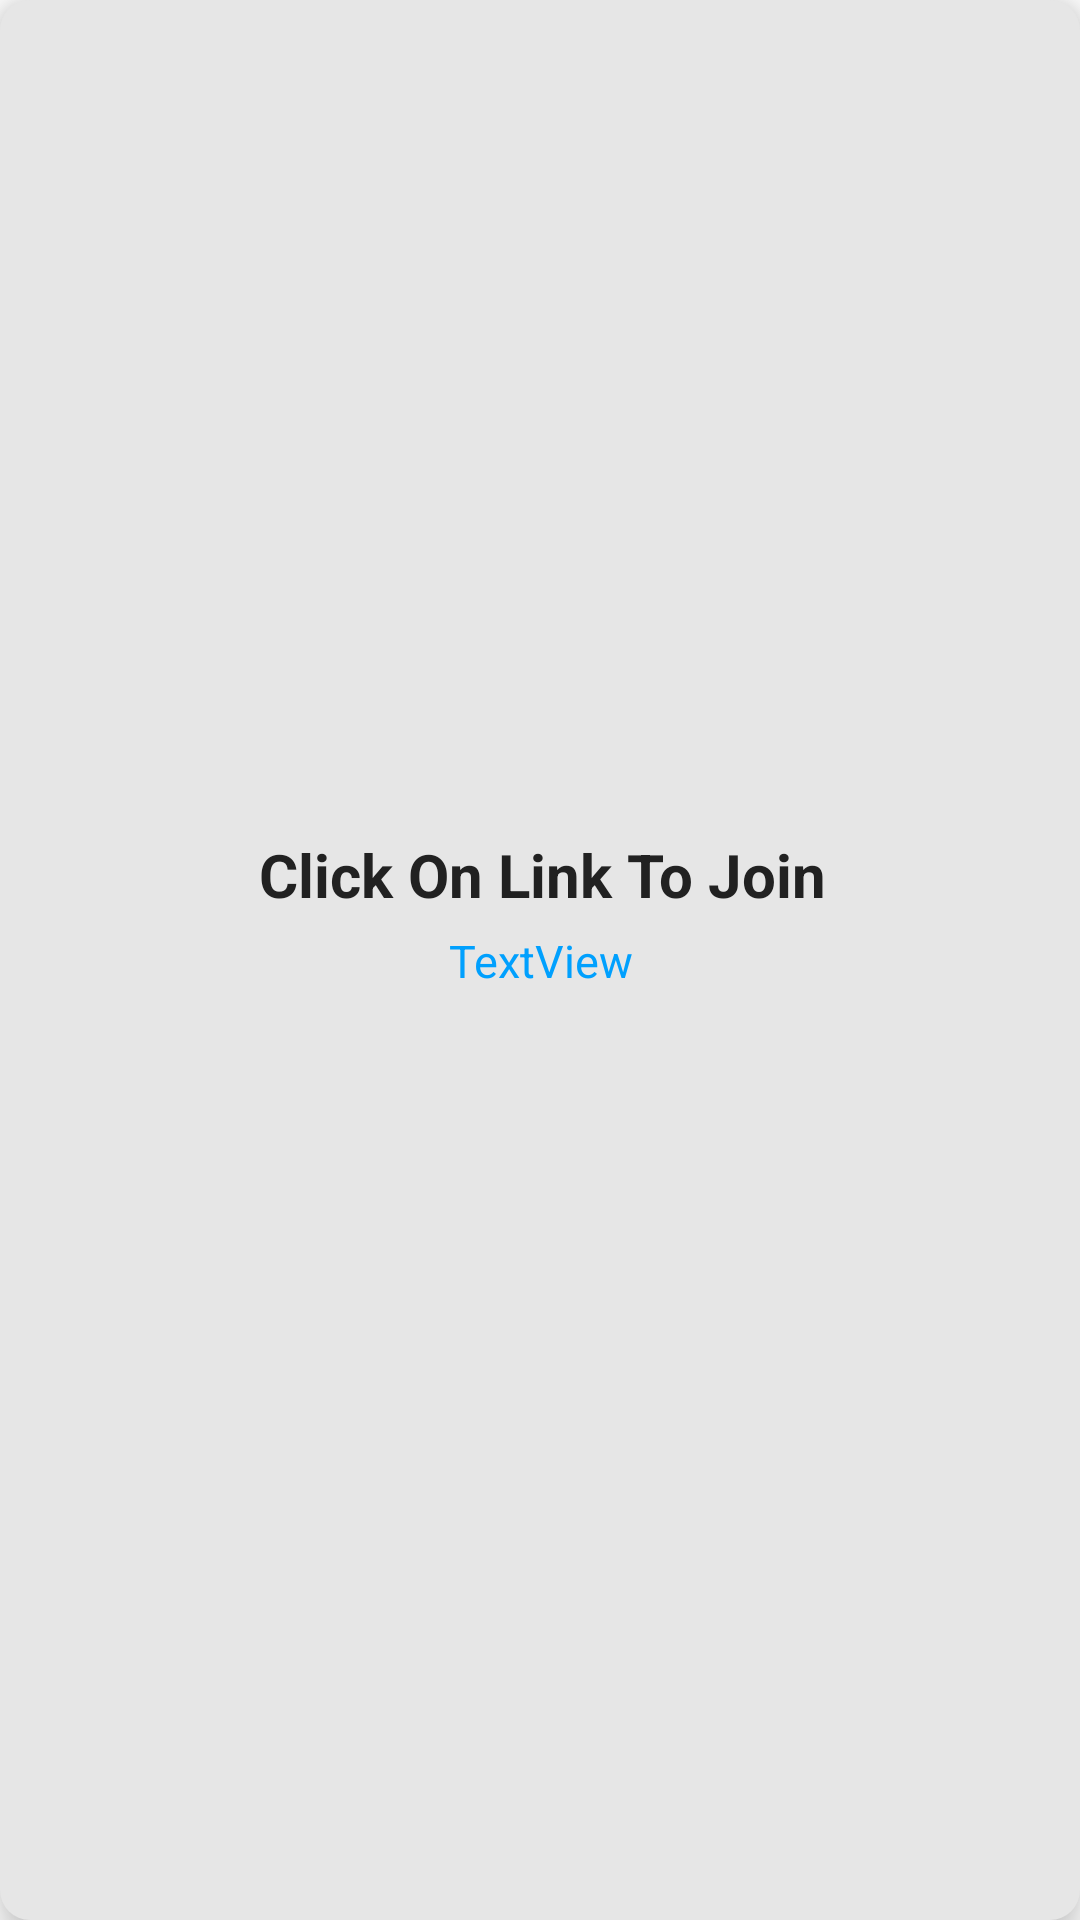

Android layout source for this screen:
<!-- AndroidManifest.xml: application theme Theme.TheAllClasses -->
<!-- res/layout/show_live_item.xml -->
<?xml version="1.0" encoding="utf-8"?>
<androidx.constraintlayout.widget.ConstraintLayout xmlns:android="http://schemas.android.com/apk/res/android"
    xmlns:app="http://schemas.android.com/apk/res-auto"
    xmlns:tools="http://schemas.android.com/tools"
    android:layout_width="match_parent"
    android:layout_height="wrap_content"
    android:layout_margin="10dp"
    android:background="@drawable/rounded_message_gray"
    android:elevation="8dp"
    android:orientation="horizontal"
    android:padding="20dp">

    <ImageView
        android:id="@+id/liveVideo"
        android:layout_width="match_parent"
        android:layout_height="wrap_content"
        android:adjustViewBounds="true"
        android:scaleType="fitXY"
        app:layout_constraintBottom_toBottomOf="parent"
        app:layout_constraintEnd_toEndOf="parent"
        app:layout_constraintHorizontal_weight="1"
        app:layout_constraintStart_toStartOf="parent"
        app:layout_constraintTop_toTopOf="parent"
        app:layout_constraintVertical_bias="0.068"
        tools:src="@tools:sample/avatars" />

    <TextView
        android:id="@+id/textView28"
        android:layout_width="wrap_content"
        android:layout_height="wrap_content"
        android:gravity="center"
        android:textColor="@color/lightBlue"
        android:textSize="15sp"
        android:text="TextView"
        app:layout_constraintBottom_toBottomOf="parent"
        app:layout_constraintEnd_toEndOf="parent"
        app:layout_constraintStart_toStartOf="parent"
        app:layout_constraintTop_toTopOf="parent" />

    <TextView
        android:id="@+id/textView29"
        android:layout_width="wrap_content"
        android:layout_height="wrap_content"
        android:layout_marginBottom="5dp"
        android:text="Click On Link To Join"
        android:textSize="20sp"
        android:textStyle="bold"
        app:layout_constraintBottom_toTopOf="@+id/textView28"
        app:layout_constraintEnd_toEndOf="@+id/textView28"
        app:layout_constraintHorizontal_bias="0.496"
        app:layout_constraintStart_toStartOf="@+id/textView28" />

</androidx.constraintlayout.widget.ConstraintLayout>
<!-- resources referenced by this layout -->
<resources>
  <color name="lightBlue">#00A0FE</color>
  <!-- drawable rounded_message_gray (drawable) -->
  <?xml version="1.0" encoding="utf-8"?>
  <shape xmlns:android="http://schemas.android.com/apk/res/android">
      <corners android:radius="10dp" />
      <solid android:color="#E6E6E6" />
  </shape>
  <style name="Theme.TheAllClasses" parent="Theme.MaterialComponents.NoActionBar">
          
          <item name="colorPrimary">@color/colorPrimary</item>
          <item name="colorPrimaryDark">@color/colorPrimaryDark</item>
          <item name="colorAccent">@color/colorAccent</item>
  
          <item name="android:textColorPrimary">@color/textPrimary</item>
          <item name="android:textColorSecondary">@color/textSecondary</item>
  
          <item name="android:buttonStyle">@style/AppButtonStyle</item>
  
          
          <item name="android:windowBackground">@android:color/white</item>
  
          
          <item name="android:fitsSystemWindows">true</item>
          <item name="android:statusBarColor">@color/blackishblue</item>
          
          <item name="windowActionBar">false</item>
          
          <item name="android:textColorHint">@color/textSecondary</item>
  
          
          <item name="android:textColor">@color/textPrimary</item>
      </style>
  <color name="colorPrimary">#3F51B5</color>
  <color name="colorPrimaryDark">#303F9F</color>
  <color name="colorAccent">#2563EA</color>
  <color name="textPrimary">#212121</color>
  <color name="textSecondary">#757575</color>
  <style name="AppButtonStyle" parent="Widget.AppCompat.Button.Colored">
          <item name="android:background">@color/buttonBackground</item>
          <item name="android:textColor">@color/buttonText</item>
      </style>
  <color name="blackishblue">#111827</color>
  <color name="buttonBackground">#FF4081</color>
  <color name="buttonText">#FFFFFF</color>
</resources>
